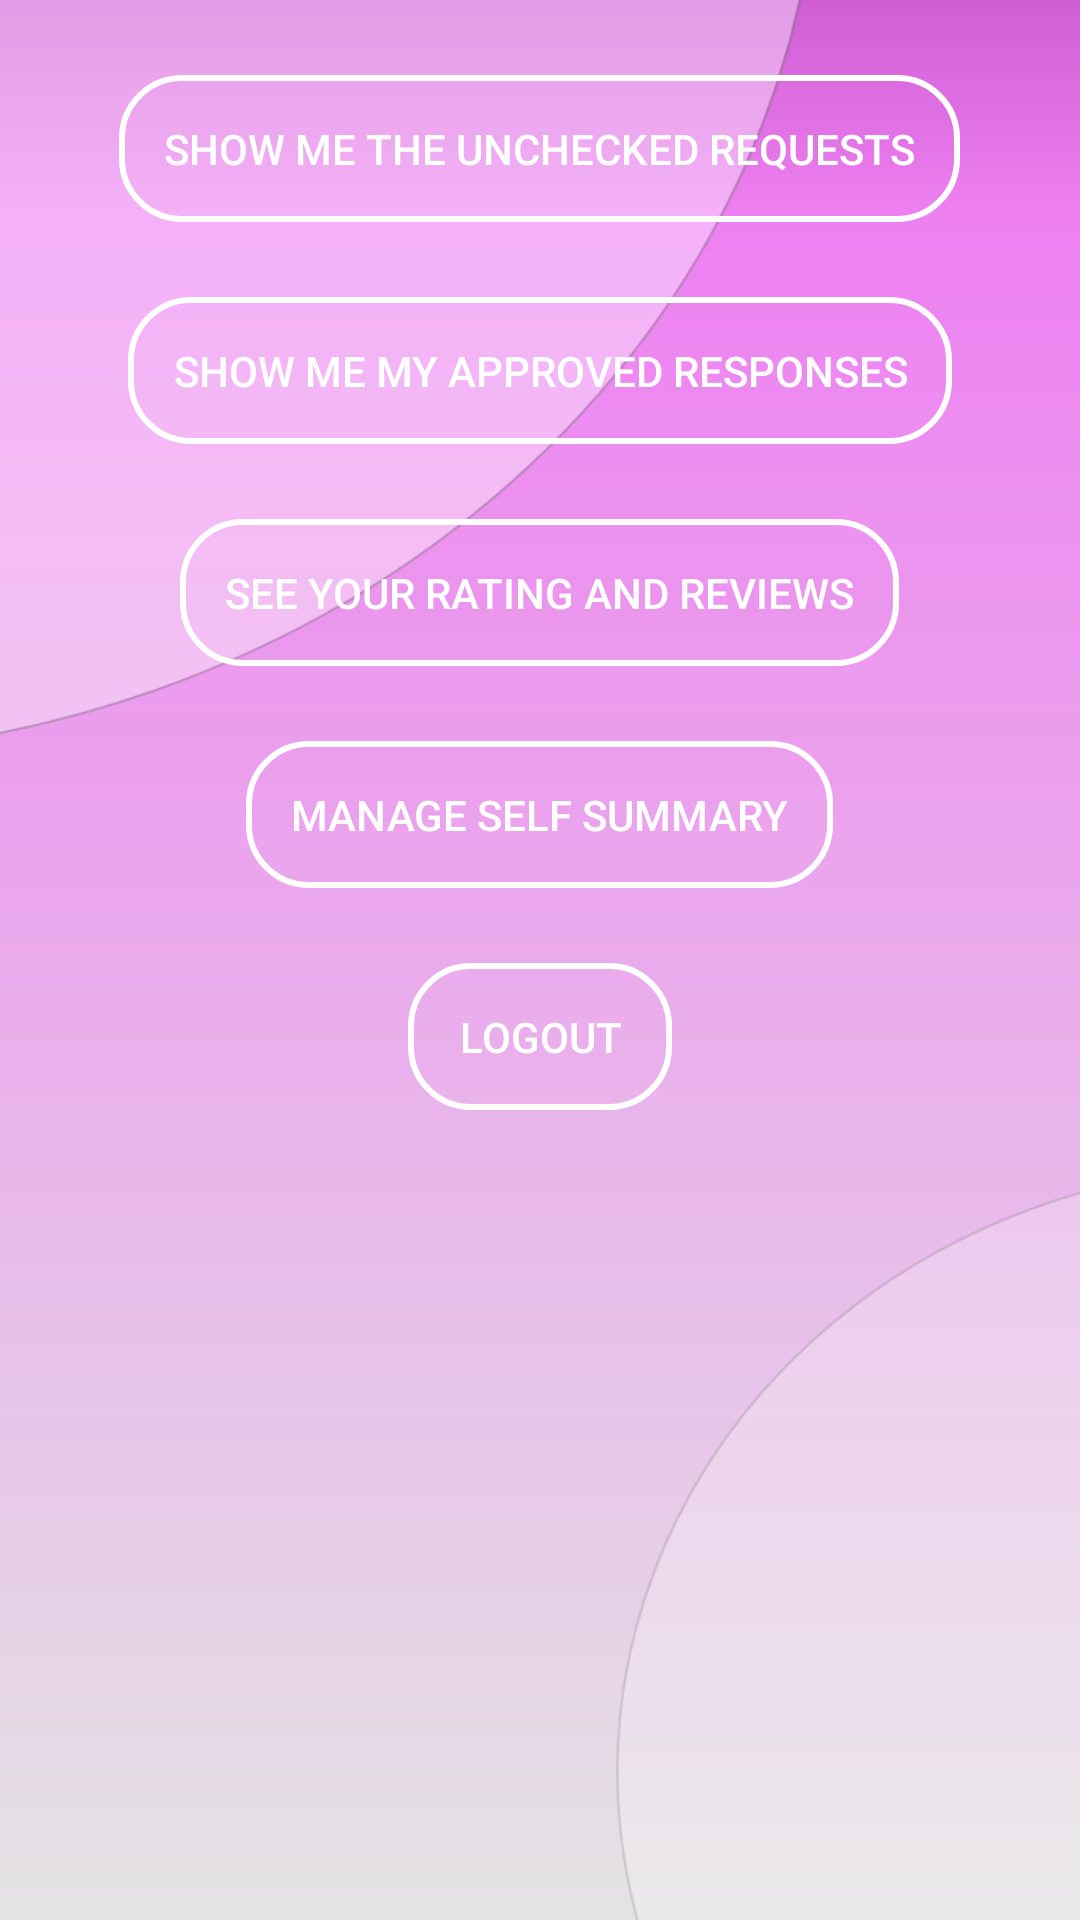

Produce the Android XML layout that renders to this screen, including the resource entries it uses.
<!-- AndroidManifest.xml: application theme Theme.SafetyServices -->
<!-- res/layout/fragment_give_service_user.xml -->
<?xml version="1.0" encoding="utf-8"?>
<LinearLayout xmlns:android="http://schemas.android.com/apk/res/android"
    xmlns:tools="http://schemas.android.com/tools"
    android:layout_width="match_parent"
    android:layout_height="match_parent"
    android:orientation="vertical"
    tools:context=".view.activities.MainActivity"
    android:background="@drawable/def_background">

    

    <Button
        android:id="@+id/showMyRequestsBtn"
        android:layout_width="wrap_content"
        android:layout_height="wrap_content"
        android:layout_gravity="center_horizontal"
        android:layout_marginTop="25dp"
        android:background="@drawable/buttonstyle"
        android:text="Show me the unchecked Requests"
        android:textColor="#FFFFFF" />

    <Button
        android:id="@+id/showMyApproves"
        android:layout_width="wrap_content"
        android:layout_height="wrap_content"
        android:layout_gravity="center_horizontal"
        android:layout_marginTop="25dp"
        android:background="@drawable/buttonstyle"
        android:text="Show me my approved responses"
        android:textColor="#FFFFFF" />


    <Button
        android:id="@+id/rateAndReviewsBtn"
        android:layout_width="wrap_content"
        android:layout_height="wrap_content"
        android:layout_gravity="center_horizontal"
        android:layout_marginTop="25dp"
        android:background="@drawable/buttonstyle"
        android:text="See your Rating and Reviews"
        android:textColor="#FFFFFF"/>

    <Button
        android:id="@+id/summaryBtn"
        android:layout_width="wrap_content"
        android:layout_height="wrap_content"
        android:layout_gravity="center_horizontal"
        android:layout_marginTop="25dp"
        android:background="@drawable/buttonstyle"
        android:text="manage self summary"
        android:textColor="#FFFFFF" />


    <Button
        android:id="@+id/buttonLogoutGS"
        android:layout_width="wrap_content"
        android:layout_height="wrap_content"
        android:layout_gravity="center_horizontal"
        android:layout_marginTop="25dp"
        android:background="@drawable/buttonstyle"
        android:onClick="logout"
        android:text="LogOut"
        android:textColor="#FFFFFF" />

</LinearLayout>
<!-- resources referenced by this layout -->
<resources>
  <!-- drawable buttonstyle (drawable) -->
  <?xml version="1.0" encoding="utf-8"?>
  <shape xmlns:android="http://schemas.android.com/apk/res/android">
  <stroke android:width="2dp" android:color="@color/white"/>
  <corners android:radius="20dp"/>
      <padding android:top="15dp" android:bottom="15dp" android:left="15dp" android:right="15dp"/>
  </shape>
  <!-- drawable def_background: png bitmap (drawable-v24, 56801 bytes) -->
  <style name="Theme.SafetyServices" parent="Theme.MaterialComponents.DayNight.DarkActionBar">
          
         
          <item name="colorPrimary">@color/purple_300</item>
          <item name="colorPrimaryVariant">@color/purple_700</item>
          <item name="colorOnPrimary">@color/purple_300</item>
          
          <item name="colorSecondary">@color/teal_200</item>
          <item name="colorSecondaryVariant">@color/teal_700</item>
          <item name="colorOnSecondary">@color/black</item>
          
          <item name="android:statusBarColor" tools:targetApi="l">?attr/colorOnPrimary</item>
          
      </style>
  <color name="white">#FFFFFFFF</color>
  <color name="purple_300">#ca5acf</color>
  <color name="purple_700">#FF3700B3</color>
  <color name="teal_200">#FF03DAC5</color>
  <color name="teal_700">#FF018786</color>
  <color name="black">#FF000000</color>
</resources>
